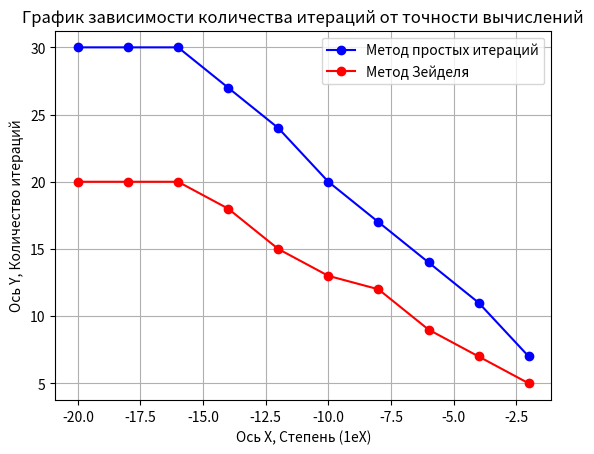

Generate this figure with matplotlib:
import matplotlib.pyplot as plt

dots_simple_iter = [(-2, 7), (-4, 11), (-6, 14), (-8, 17), (-10, 20), (-12, 24), (-14, 27), (-16, 30), (-18, 30), (-20, 30)]
dots_seidel = [(-2, 5), (-4, 7), (-6, 9), (-8, 12), (-10, 13), (-12, 15), (-14, 18), (-16, 20), (-18, 20), (-20, 20)]

x_vals_simple_iter = [x for x, y in dots_simple_iter]
y_vals_simple_iter = [y for x, y in dots_simple_iter]

x_vals_seidel = [x for x, y in dots_seidel]
y_vals_seidel = [y for x, y in dots_seidel]

plt.plot(x_vals_simple_iter, y_vals_simple_iter, marker = 'o', linestyle = '-', color = 'b', label = 'Метод простых итераций')

plt.plot(x_vals_seidel, y_vals_seidel, marker = 'o', linestyle = '-', color = 'r', label = 'Метод Зейделя')

plt.xlabel('Ось X, Степень (1eX)')
plt.ylabel('Oсь Y, Количество итераций')
plt.title('График зависимости количества итераций от точности вычислений')

plt.grid(True)

plt.legend()

plt.show()

# -20 30 20
# -18 30 20
# -16 30 20
# -14 27 18
# -12 24 15
# -11 22 15
# -10 20 13
# -9 19 12
# -8 17 12
# -7 15 10
# -6 14 9
# -5 12 8
# -4 11 7
# -3 9 6
# -2 7 5
# -1 5 4
